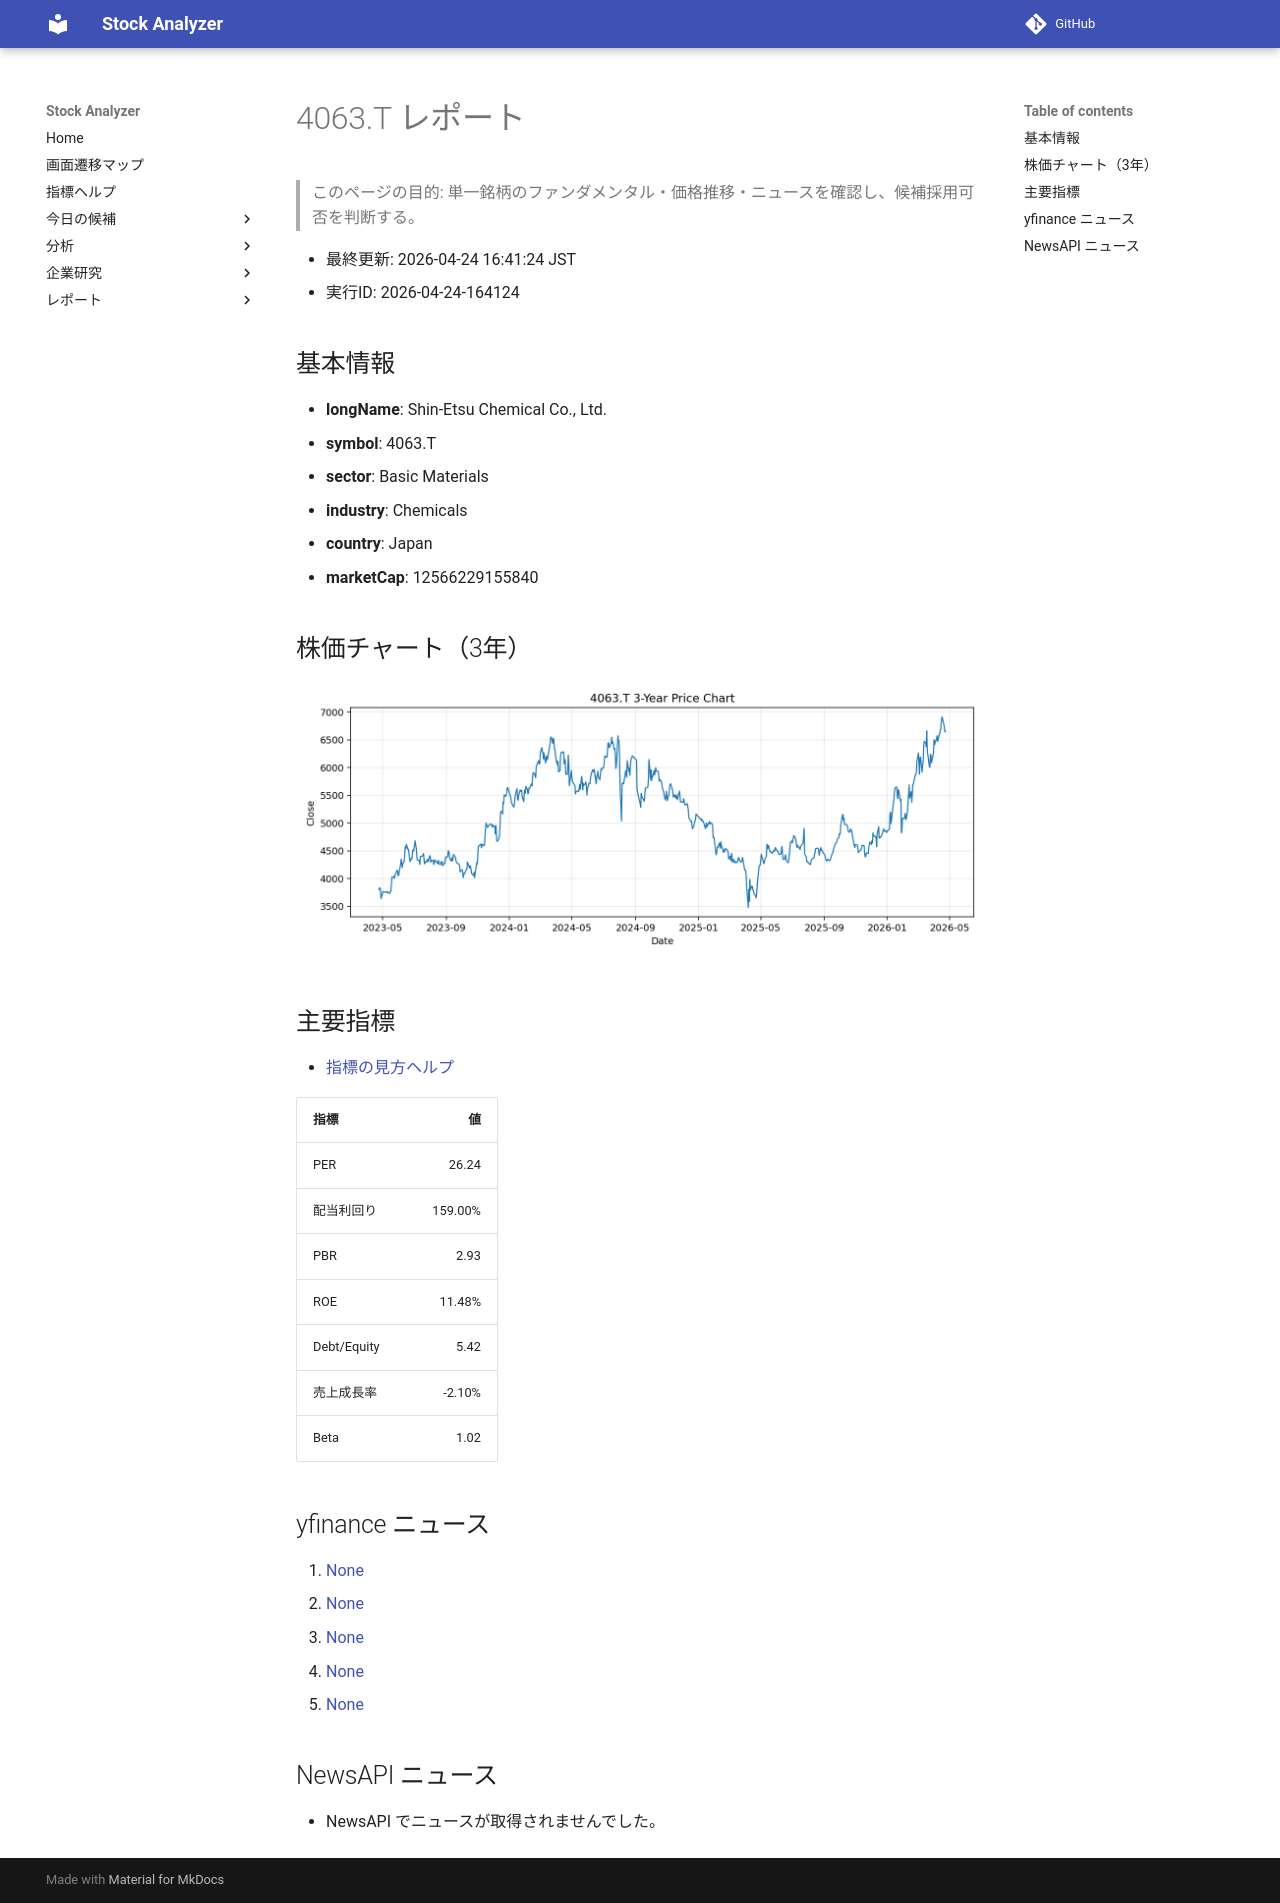

repository: Yumi-note/Making-APP · page: reports/2026-04-24/164124/4063_T/index.html · generator: mkdocs

# 4063.T レポート

> このページの目的: 単一銘柄のファンダメンタル・価格推移・ニュースを確認し、候補採用可否を判断する。

- 最終更新: 2026-04-24 16:41:24 JST
- 実行ID: 2026-04-24-164124

## 基本情報

- **longName**: Shin-Etsu Chemical Co., Ltd.
- **symbol**: 4063.T
- **sector**: Basic Materials
- **industry**: Chemicals
- **country**: Japan
- **marketCap**: 12566229155840

## 株価チャート（3年）

![4063.T 3-year price chart](4063_T_3y.png)

## 主要指標

- [指標の見方ヘルプ](../../../../indicators.md)

| 指標 | 値 |
|---|---:|
| PER | 26.24 |
| 配当利回り | 159.00% |
| PBR | 2.93 |
| ROE | 11.48% |
| Debt/Equity | 5.42 |
| 売上成長率 | -2.10% |
| Beta | 1.02 |

## yfinance ニュース

1. [None](None)
2. [None](None)
3. [None](None)
4. [None](None)
5. [None](None)

## NewsAPI ニュース

- NewsAPI でニュースが取得されませんでした。
